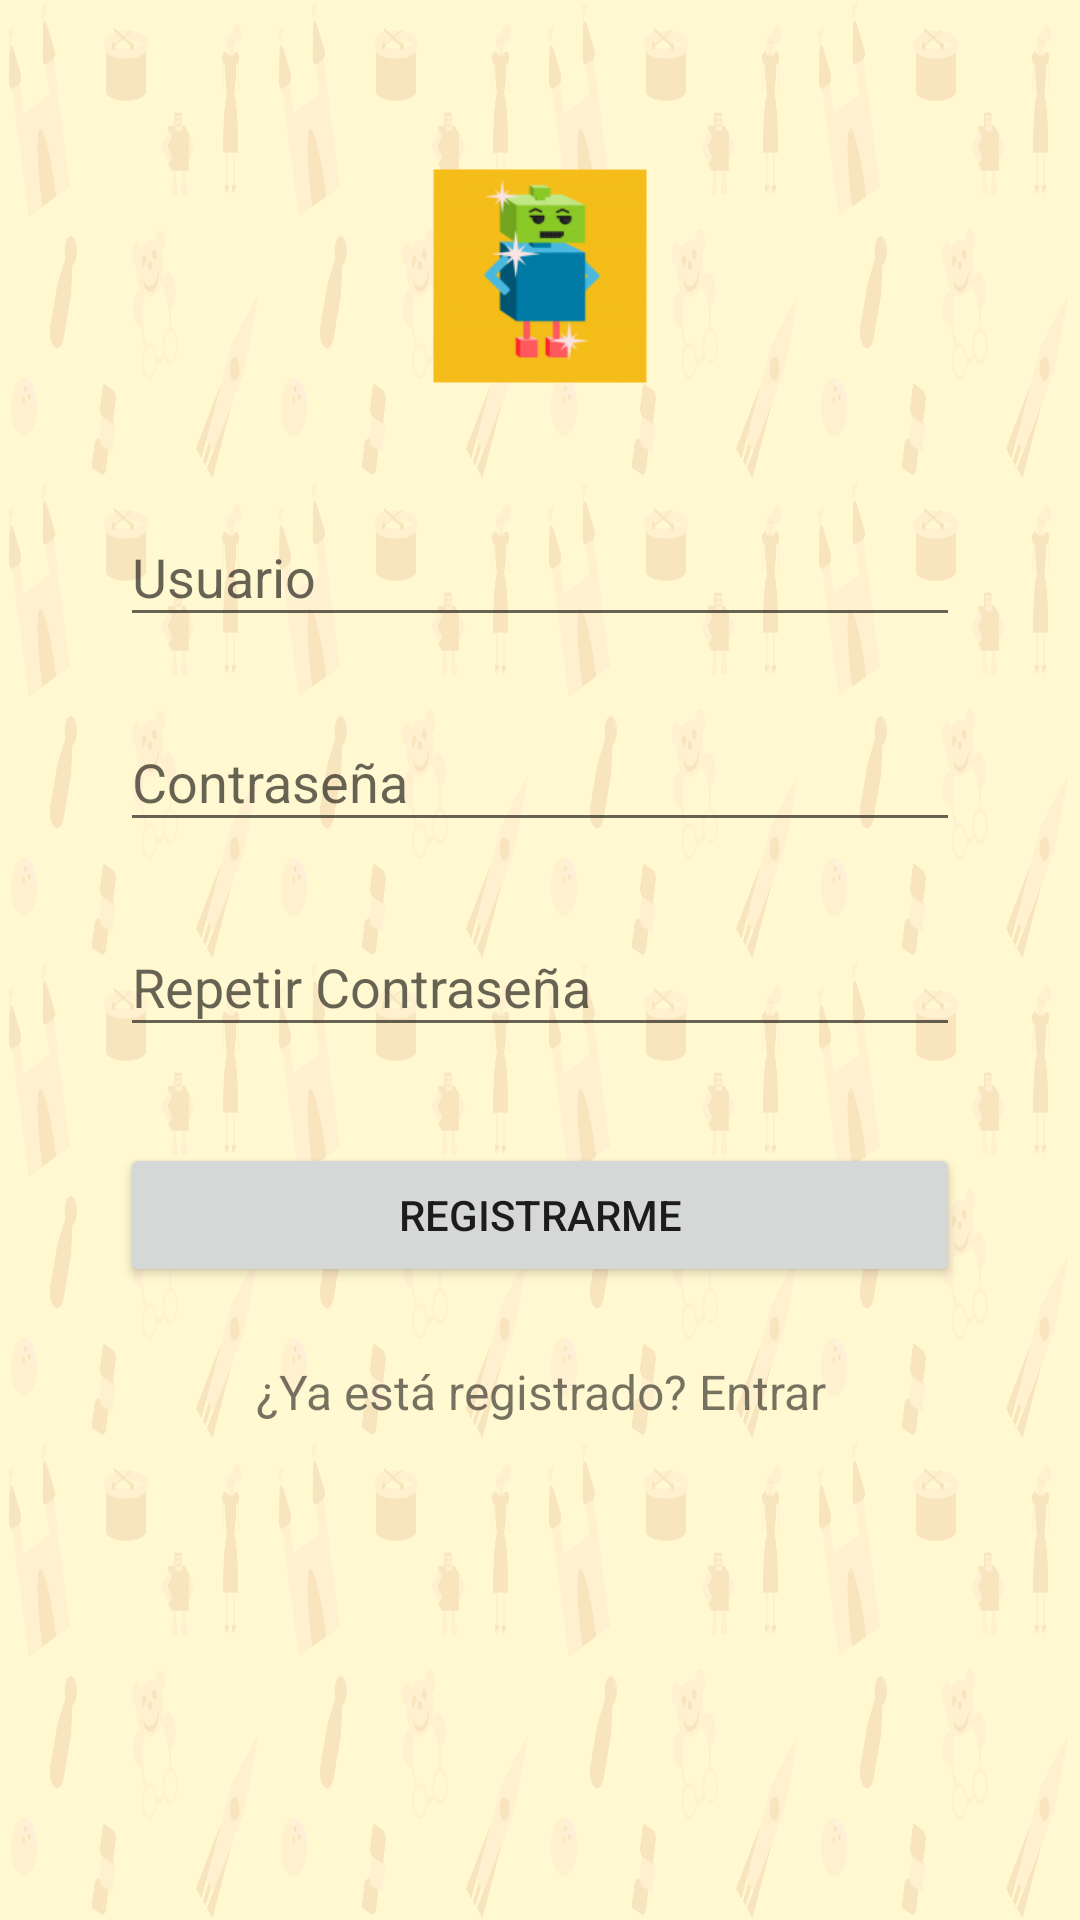

The Android layout XML behind this screen, and the referenced resources:
<!-- AndroidManifest.xml: application theme ToyGuayTheme -->
<!-- res/layout/activity_signup.xml -->
<?xml version="1.0" encoding="utf-8"?>
<ScrollView
    xmlns:android="http://schemas.android.com/apk/res/android"
    xmlns:tools="http://schemas.android.com/tools"
    android:id="@+id/activity_signup"
    android:layout_width="match_parent"
    android:layout_height="match_parent"
    android:paddingBottom="@dimen/activity_vertical_margin"
    android:paddingLeft="@dimen/activity_horizontal_margin"
    android:paddingRight="@dimen/activity_horizontal_margin"
    android:paddingTop="@dimen/activity_vertical_margin"
    android:background="@mipmap/ipadbg"
    tools:context="thebardals.android.toyguay.activities.SignupActivity">
    <LinearLayout
        android:orientation="vertical"
        android:layout_width="match_parent"
        android:layout_height="wrap_content"
        android:paddingTop="56dp"
        android:paddingLeft="24dp"
        android:paddingRight="24dp">

        <ImageView android:src="@drawable/logo"
                   android:layout_width="226dp"
                   android:layout_height="72dp"
                   android:layout_marginBottom="24dp"
                   android:layout_gravity="center_horizontal" />

        
        <android.support.design.widget.TextInputLayout
            android:layout_width="match_parent"
            android:layout_height="wrap_content"
            android:layout_marginTop="8dp"
            android:layout_marginBottom="8dp">
            <EditText android:id="@+id/input_email"
                      android:layout_width="match_parent"
                      android:layout_height="wrap_content"
                      android:inputType="textEmailAddress"
                      android:hint="Usuario" />
        </android.support.design.widget.TextInputLayout>


        
        <android.support.design.widget.TextInputLayout
            android:layout_width="match_parent"
            android:layout_height="wrap_content"
            android:layout_marginTop="8dp"
            android:layout_marginBottom="8dp">
            <EditText android:id="@+id/input_password"
                      android:layout_width="match_parent"
                      android:layout_height="wrap_content"
                      android:inputType="textPassword"
                      android:hint="Contraseña"/>
        </android.support.design.widget.TextInputLayout>

        
        <android.support.design.widget.TextInputLayout
            android:layout_width="match_parent"
            android:layout_height="wrap_content"
            android:layout_marginTop="8dp"
            android:layout_marginBottom="8dp">
            <EditText android:id="@+id/input_reEnterPassword"
                      android:layout_width="match_parent"
                      android:layout_height="wrap_content"
                      android:inputType="textPassword"
                      android:hint="Repetir Contraseña"/>
        </android.support.design.widget.TextInputLayout>

        
        <android.support.v7.widget.AppCompatButton
            android:id="@+id/btn_signup"
            android:layout_width="fill_parent"
            android:layout_height="wrap_content"
            android:layout_marginTop="24dp"
            android:layout_marginBottom="24dp"
            android:padding="12dp"
            android:text="Registrarme"/>

        <TextView android:id="@+id/link_login"
                  android:layout_width="fill_parent"
                  android:layout_height="wrap_content"
                  android:layout_marginBottom="24dp"
                  android:text="¿Ya está registrado? Entrar"
                  android:gravity="center"
                  android:textSize="16dip"/>

    </LinearLayout>
</ScrollView>
<!-- resources referenced by this layout -->
<resources>
  <dimen name="activity_horizontal_margin">16dp</dimen>
  <dimen name="activity_vertical_margin">0dp</dimen>
  <!-- drawable logo: png bitmap (drawable, 9847 bytes) -->
  <!-- mipmap ipadbg: png bitmap (mipmap-hdpi, 137410 bytes) -->
  <style name="ToyGuayTheme" parent="Theme.AppCompat.Light.NoActionBar">
          
          <item name="colorPrimary">@color/colorPrimary</item>
          <item name="colorPrimaryDark">@color/colorPrimaryDark</item>
          <item name="colorAccent">@color/colorAccent</item>
      </style>
  <color name="colorPrimary">#ffbe00</color>
  <color name="colorPrimaryDark">#cc9900</color>
  <color name="colorAccent">#FF4081</color>
</resources>
